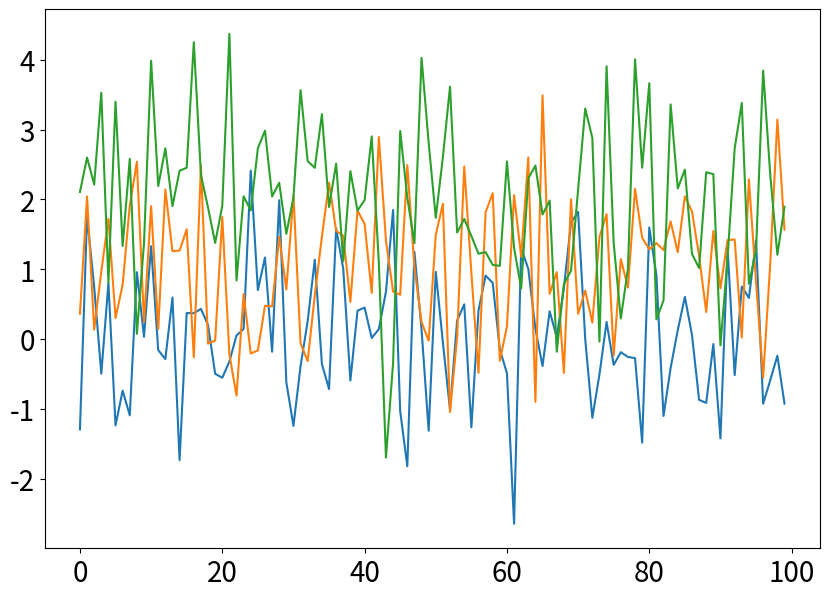

Recreate this plot in Python.
# 하나의 차트에 여러 개의 Line Plot 그리기

import matplotlib.pyplot as plt
from matplotlib.figure import Figure
from matplotlib.axes import Axes

import numpy as np


n_data = 100

random_noise1 = np.random.normal(0, 1, n_data)
random_noise2 = np.random.normal(1, 1, n_data)
random_noise3 = np.random.normal(2, 1, n_data)

fig: Figure
ax: Axes
fig, ax = plt.subplots(figsize=(10, 7))

ax.plot(random_noise1)
ax.plot(random_noise2)
ax.plot(random_noise3)

ax.tick_params(labelsize=20)

fig.show()
